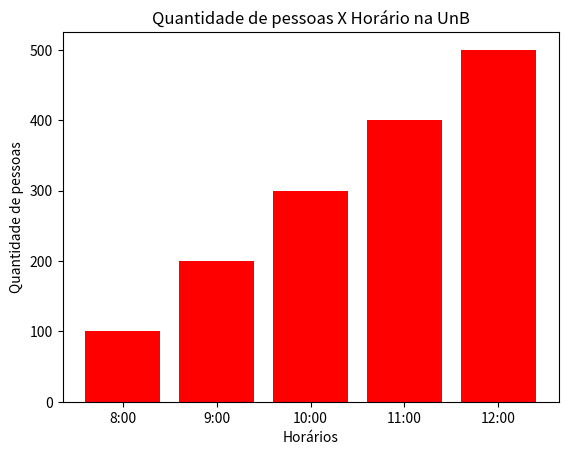

Recreate this plot in Python.
import matplotlib.pyplot as plt

periodo = ['8:00','9:00','10:00','11:00','12:00']
qnt = [100,200,300,400,500]

plt.bar(periodo, qnt, color="red")

plt.xticks(periodo)
plt.ylabel('Quantidade de pessoas')
plt.xlabel('Horários')
plt.title('Quantidade de pessoas X Horário na UnB')
plt.show()
